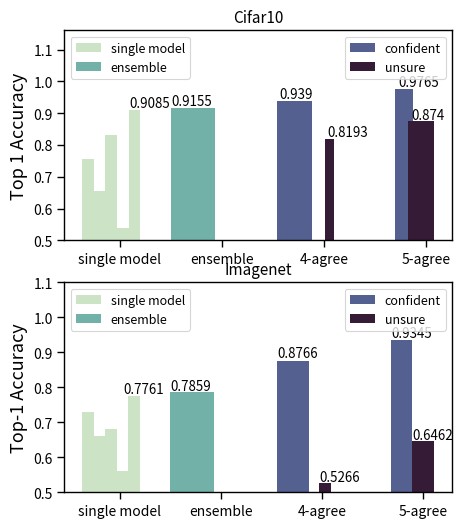

The matplotlib source for this figure:
import numpy as np
import matplotlib.pyplot as plt
import seaborn as sns
#sns.set_style("white")
sns.set_context("paper", font_scale=1.0)

# color = sns.color_palette('bright', n_colors=4, desat=.5)
color = sns.cubehelix_palette(4, start=.75, rot=-.75)

fig, (ax_cifar, ax_imgnet) = plt.subplots(nrows=2, sharex=False, figsize=(5,6), gridspec_kw = {'height_ratios':[2, 2]})


original_acc = [ 0.7292,  0.6615 ,  0.6802,  0.5603, 0.7761]
ensemble_acc = 0.7859
four_agree_c = (0.8766, 0.74066)  ## the second is the proportion
four_agree_u = (0.5266, 0.25934)

five_agree_c = (0.9345, 0.48446)
five_agree_u = (0.6462, 0.51554)
bar_width = 0.3
opacity = 1
thin_bar = 0.08

for i in range(len(original_acc)):
    if i == 0:
        rects0 = ax_imgnet.bar(thin_bar*(i+1), original_acc[i], thin_bar, alpha=opacity, color=color[0], label='single model')
    else:
        ax_imgnet.bar(thin_bar*(i+1), original_acc[i], thin_bar, alpha=opacity, color=color[0])

    
rects1 = ax_imgnet.bar(0.5+bar_width, ensemble_acc, bar_width, alpha=opacity, color=color[1], label='ensemble')
rects2 = ax_imgnet.bar(1.2+bar_width, four_agree_c[0], four_agree_c[1]*bar_width,  alpha=opacity, color=color[2], label='confident')
rects3 = ax_imgnet.bar(1.12+bar_width*2, four_agree_u[0], four_agree_u[1]*bar_width,  alpha=opacity, color=color[3], label='unsure')
ax_imgnet.bar(1.95+bar_width, five_agree_c[0], five_agree_c[1]*bar_width,  alpha=opacity, color=color[2])
ax_imgnet.bar(2.1+bar_width, five_agree_u[0], five_agree_u[1]*bar_width,  alpha=opacity, color=color[3])


ax_imgnet.set_ylabel('Top-1 Accuracy', fontsize=13)
ax_imgnet.set_ylim([0.5,1.1])
ax_imgnet.set_title('Imagenet', fontsize=11)

first_legend = ax_imgnet.legend(handles=[rects0,rects1], loc=2, fontsize=9)
ax_imgnet.add_artist(first_legend)
second_legend = ax_imgnet.legend(handles=[rects2,rects3], loc=1, fontsize=9)

ind = np.array([0.3,1,1.7,2.4])
ax_imgnet.set_xticks(ind)
ax_imgnet.set_xticklabels(['single model', 'ensemble', '4-agree', '5-agree'])
ax_imgnet.tick_params(axis='both', which='major', labelsize=10)
ax_imgnet.tick_params(axis='both', which='minor', labelsize=10)

cnt = 0
for p in ax_imgnet.patches:
    if cnt > 4:
        ax_imgnet.annotate(str(float(p.get_height())), (p.get_x() * 1, p.get_height() * 1.01))
    elif cnt == 4:
    	ax_imgnet.annotate(str(float(p.get_height())), (p.get_x() * 0.9, p.get_height() * 1.01))
    cnt += 1



###### cifar10 
four_agree_c = (0.9390, 0.8035)  ## the second is the proportion
four_agree_u = (0.8193, 0.1965)

five_agree_c = (0.9765, 0.405)
five_agree_u = (0.8740, 0.595)
original_acc = [0.7575, 0.654, 0.832, 0.54, 0.9085]
ensemble_acc = 0.9155

for i in range(len(original_acc)):
    if i == 0:
        rects0 = ax_cifar.bar(thin_bar*(i+1), original_acc[i], thin_bar, alpha=opacity, color=color[0], label='single model')
    else:
        ax_cifar.bar(thin_bar*(i+1), original_acc[i], thin_bar, alpha=opacity, color=color[0])

    
rects1 = ax_cifar.bar(0.5+bar_width, ensemble_acc, bar_width, alpha=opacity, color=color[1], label='ensemble')
rects2 = ax_cifar.bar(1.2+bar_width, four_agree_c[0], four_agree_c[1]*bar_width,  alpha=opacity, color=color[2], label='confident')
rects3 = ax_cifar.bar(1.14+bar_width*2, four_agree_u[0], four_agree_u[1]*bar_width,  alpha=opacity, color=color[3], label='unsure')
ax_cifar.bar(1.95+bar_width, five_agree_c[0], five_agree_c[1]*bar_width,  alpha=opacity, color=color[2])
ax_cifar.bar(2.07+bar_width, five_agree_u[0], five_agree_u[1]*bar_width,  alpha=opacity, color=color[3])


ax_cifar.set_ylabel('Top 1 Accuracy', fontsize=13)
ax_cifar.set_ylim([0.5,1.16])
ax_cifar.set_title('Cifar10', fontsize=11)

first_legend = ax_cifar.legend(handles=[rects0,rects1], loc=2, fontsize=9)
ax_cifar.add_artist(first_legend)
second_legend = ax_cifar.legend(handles=[rects2,rects3], loc=1, fontsize=9)


ind = np.array([0.3,1,1.7,2.4])
ax_cifar.set_xticks(ind)
ax_cifar.set_xticklabels(['single model', 'ensemble', '4-agree', '5-agree'])
ax_cifar.tick_params(axis='both', which='major', labelsize=10)
ax_cifar.tick_params(axis='both', which='minor', labelsize=10)

cnt = 0
for p in ax_cifar.patches:
    if cnt >= 4:
        ax_cifar.annotate(str(float(p.get_height())), (p.get_x() * 1.01, p.get_height() * 1.01))
    cnt += 1

plt.savefig('robust-prediction.pdf', bbox_inches='tight')


